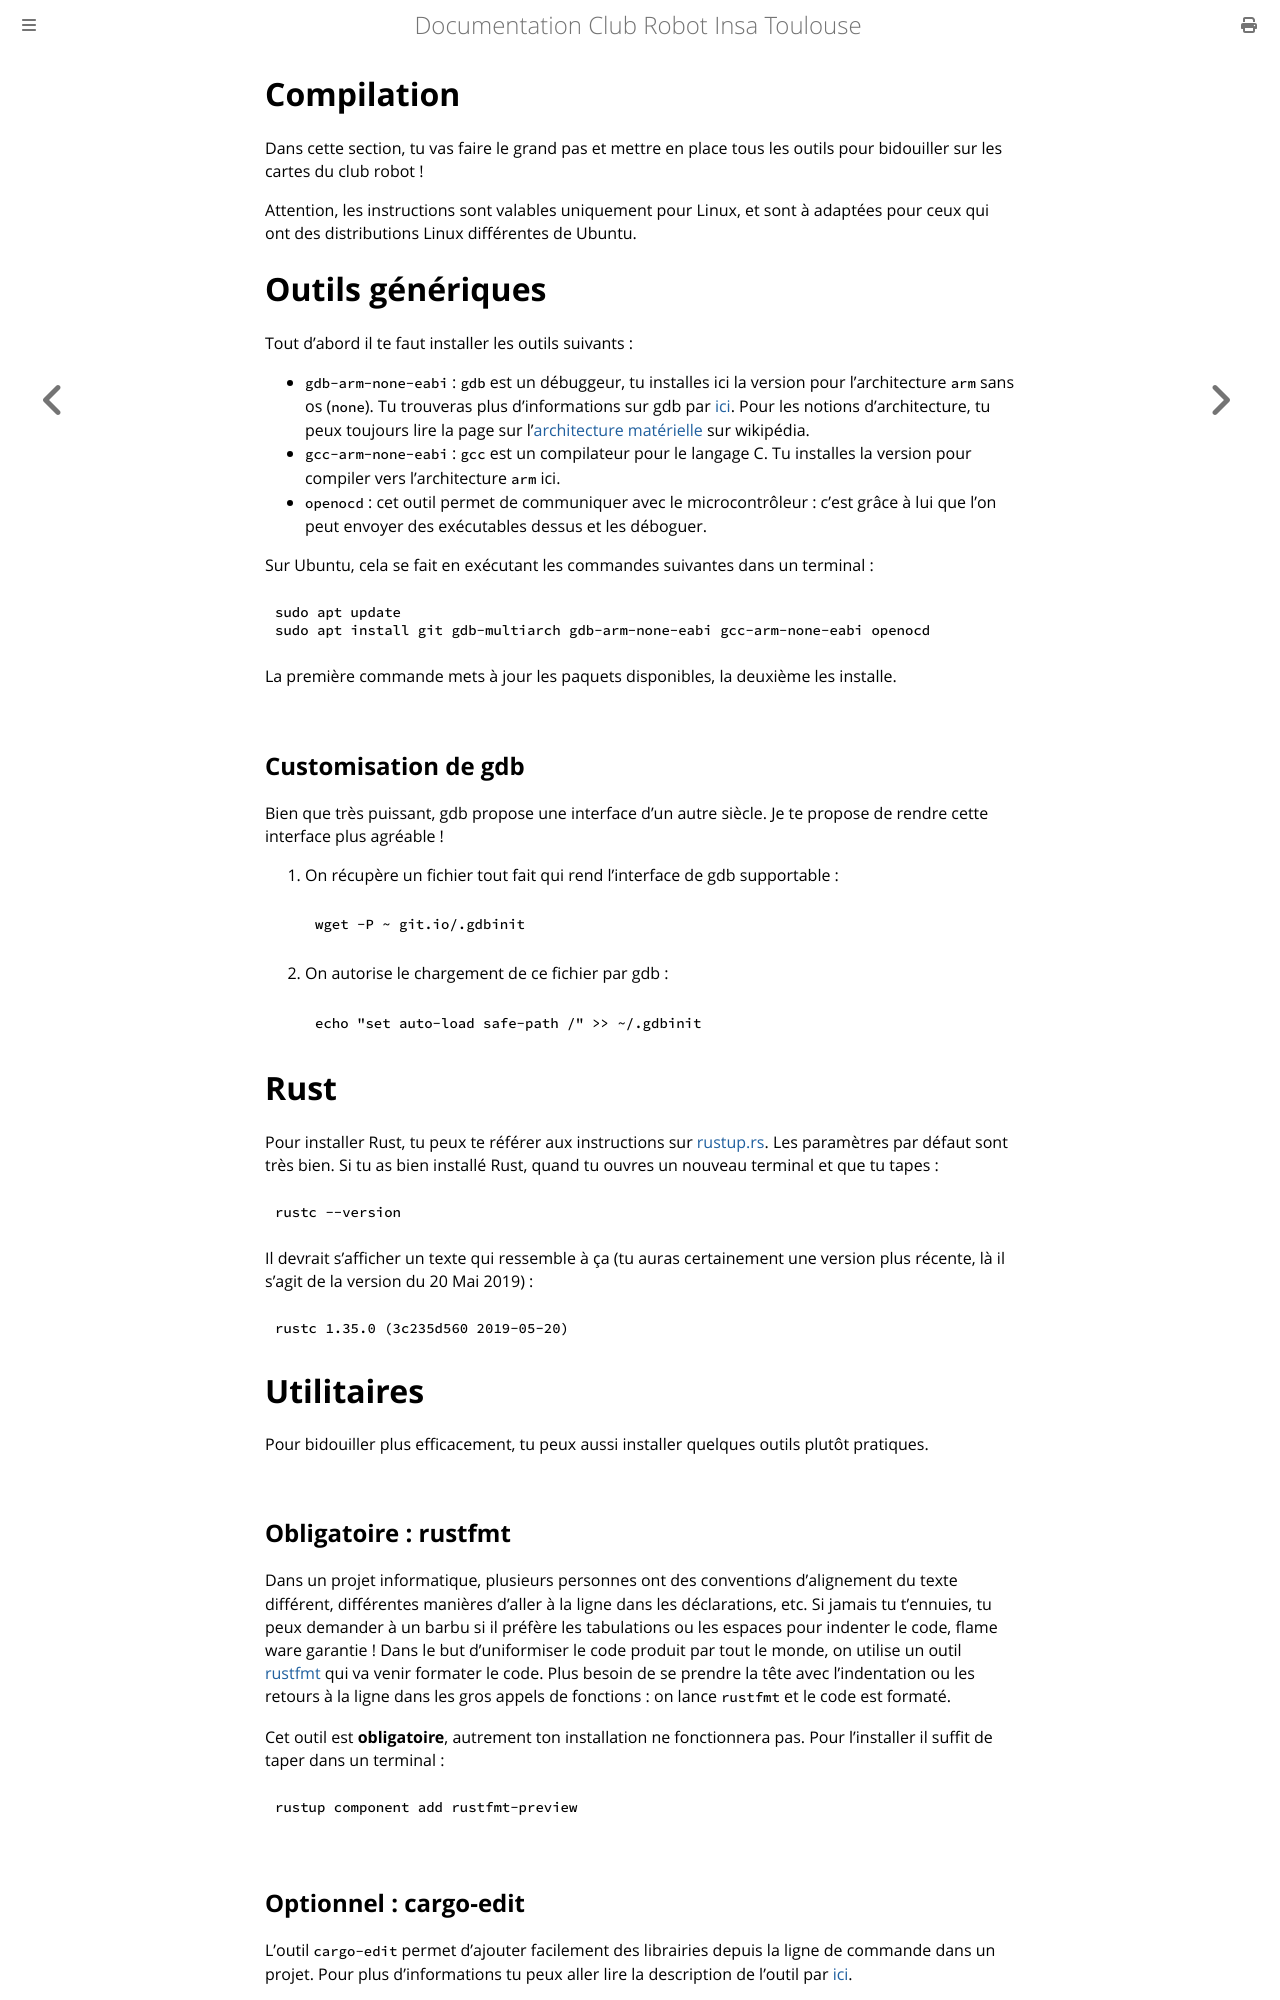

repository: ClubRobotInsat/doc · page: pre_2021/elec_soft/mise_en_place/compile.html · generator: mdbook

# Compilation

Dans cette section, tu vas faire le grand pas et mettre en place tous les outils pour bidouiller sur les cartes du club robot !

Attention, les instructions sont valables uniquement pour Linux, et sont à adaptées pour ceux qui ont des distributions Linux différentes de Ubuntu.

# Outils génériques

Tout d'abord il te faut installer les outils suivants :

* `gdb-arm-none-eabi` : `gdb` est un débuggeur, tu installes ici la version pour l'architecture `arm` sans os (`none`). Tu trouveras plus d'informations sur gdb par [ici](https://fr.wikipedia.org/wiki/GNU_Debugger). Pour les notions d'architecture, tu peux toujours lire la page sur l'[architecture matérielle](https://fr.wikipedia.org/wiki/Architecture_de_processeur) sur wikipédia.
* `gcc-arm-none-eabi` : `gcc` est un compilateur pour le langage C. Tu installes la version pour compiler vers l'architecture `arm` ici.
* `openocd` : cet outil permet de communiquer avec le microcontrôleur : c'est grâce à lui que l'on peut envoyer des exécutables dessus et les déboguer.

Sur Ubuntu, cela se fait en exécutant les commandes suivantes dans un terminal :

```bash
sudo apt update
sudo apt install git gdb-multiarch gdb-arm-none-eabi gcc-arm-none-eabi openocd
```

La première commande mets à jour les paquets disponibles, la deuxième les installe.

## Customisation de gdb

Bien que très puissant, gdb propose une interface d'un autre siècle. Je te propose de rendre cette interface plus agréable !

1. On récupère un fichier tout fait qui rend l'interface de gdb supportable :
	```bash
	wget -P ~ git.io/.gdbinit
	```
2. On autorise le chargement de ce fichier par gdb :
	```bash
	echo "set auto-load safe-path /" >> ~/.gdbinit
	```

# Rust

Pour installer Rust, tu peux te référer aux instructions sur [rustup.rs](https://rustup.rs). Les paramètres par défaut sont très bien.
Si tu as bien installé Rust, quand tu ouvres un nouveau terminal et que tu tapes :

```bash
rustc --version
```

Il devrait s'afficher un texte qui ressemble à ça (tu auras certainement une version plus récente, là il s'agit de la version du 20 Mai 2019) :

```bash
rustc 1.35.0 (3c235d560 2019-05-20)
```

# Utilitaires

Pour bidouiller plus efficacement, tu peux aussi installer quelques outils plutôt pratiques.

## Obligatoire : rustfmt

Dans un projet informatique, plusieurs personnes ont des conventions d'alignement du texte différent, différentes manières d'aller à la ligne dans les déclarations, etc. Si jamais tu t'ennuies, tu peux demander à un barbu si il préfère les tabulations ou les espaces pour indenter le code, flame ware garantie !
Dans le but d'uniformiser le code produit par tout le monde, on utilise un outil [rustfmt](https://github.com/rust-lang-nursery/rustfmt) qui va venir formater le code. Plus besoin de se prendre la tête avec l'indentation ou les retours à la ligne dans les gros appels de fonctions : on lance `rustfmt` et le code est formaté.

Cet outil est **obligatoire**, autrement ton installation ne fonctionnera pas. Pour l'installer il suffit de taper dans un terminal :

```bash
rustup component add rustfmt-preview
```
